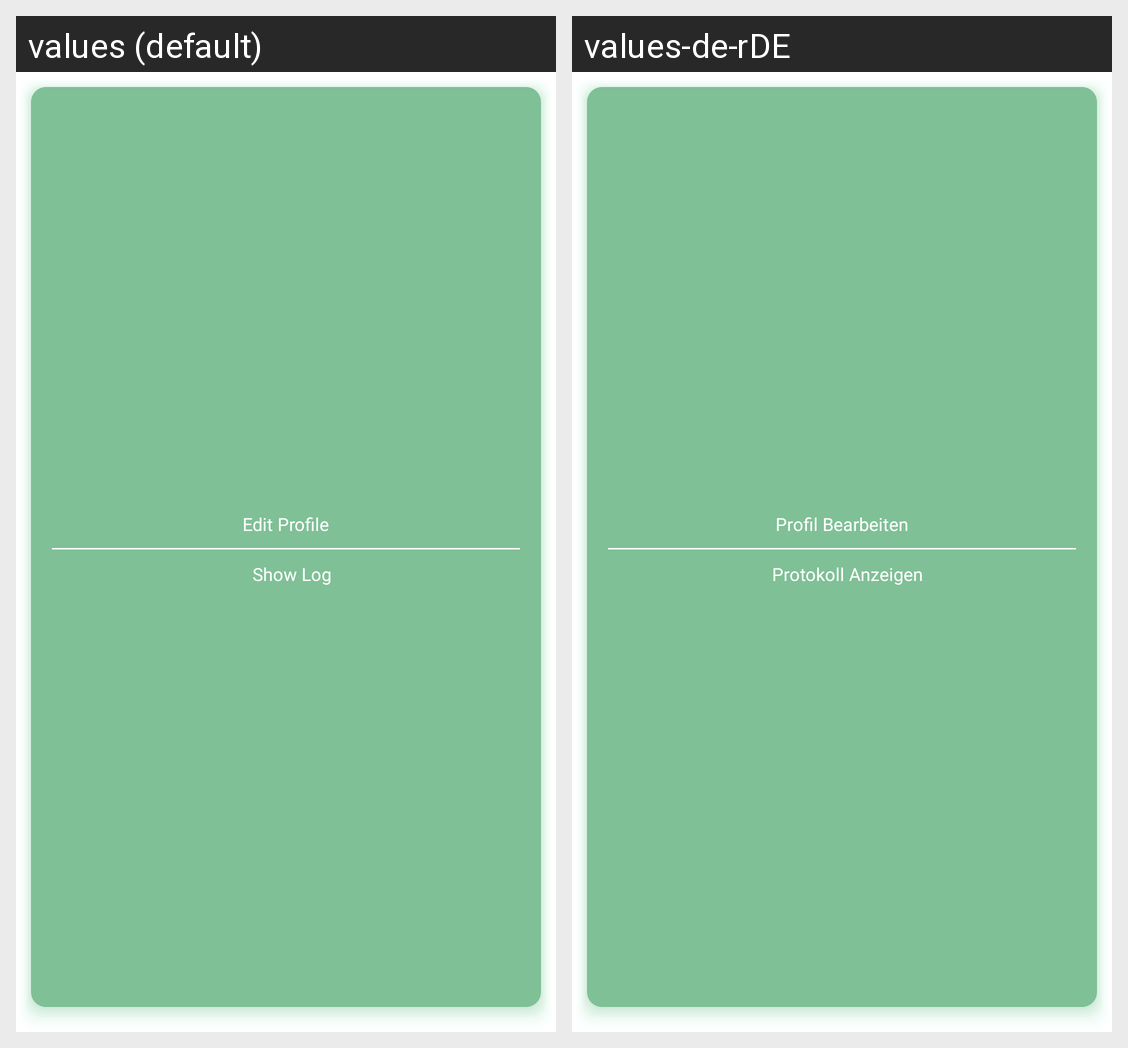

Here is an Android app screen in its default locale and in the app's own translations. Write out the translated-string differences for the strings that appear on this screen.
Android screen res/layout/layout_popup_view.xml rendered under 2 locales, left to right: values (default), values-de-rDE. Device: Nexus 5 (rendered at 1080×1920; each locale shown at half size, 540×960, under a caption strip naming it); theme Theme.MaterialComponents.DayNight.NoActionBar.
Strings drawn on this screen, with the default value and each locale's value (text and hints the layout hard-codes, and strings that could not be matched under every locale, appear in the picture but are not listed):

edit_profile
  values: Edit Profile
  values-de-rDE: Profil Bearbeiten

show_log
  values: Show Log
  values-de-rDE: Protokoll Anzeigen
